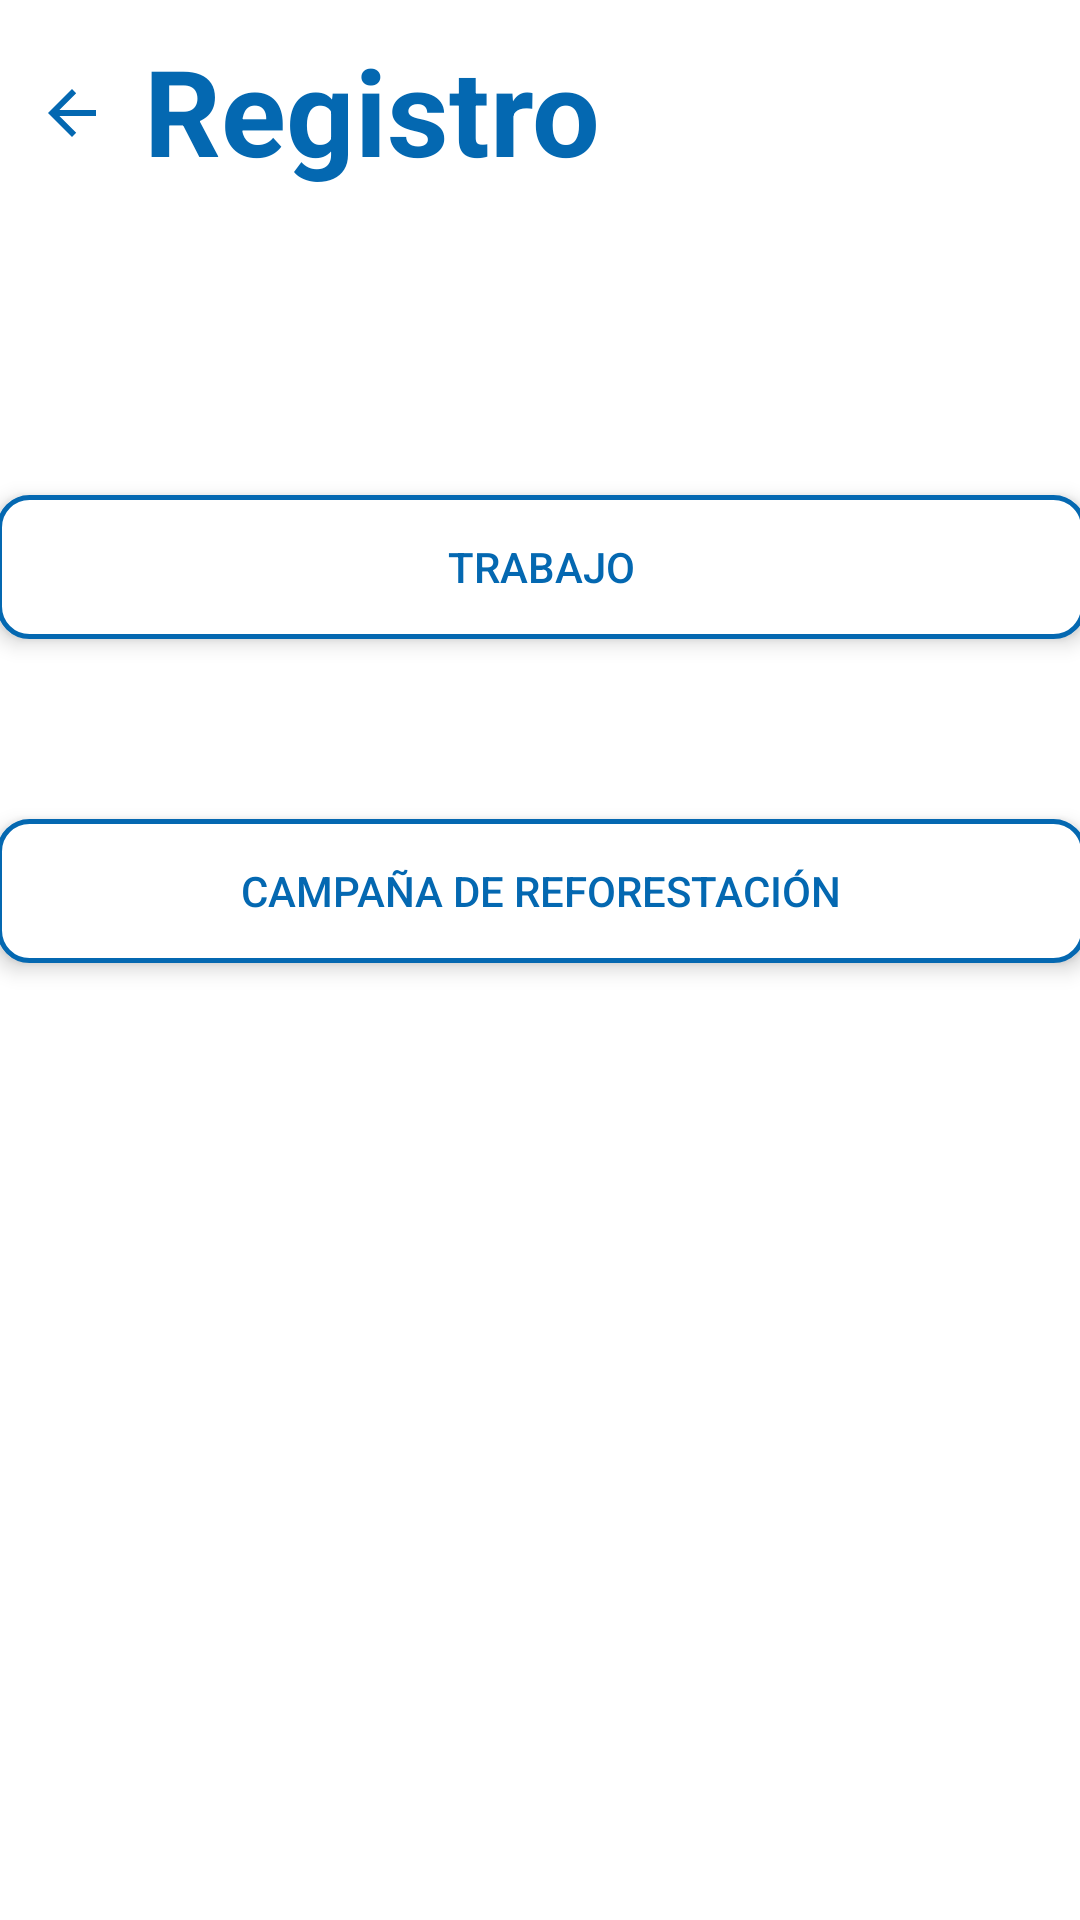

Layout XML and referenced resources for this Android screen:
<!-- AndroidManifest.xml: application theme AppTheme -->
<!-- res/layout/activity_register__step_2.xml -->
<?xml version="1.0" encoding="utf-8"?>

<androidx.constraintlayout.widget.ConstraintLayout xmlns:android="http://schemas.android.com/apk/res/android"
    xmlns:app="http://schemas.android.com/apk/res-auto"
    xmlns:tools="http://schemas.android.com/tools"
    android:layout_width="match_parent"
    android:layout_height="match_parent"
    android:background="@color/White"
    tools:context=".ui.register.RegisterActivity_Step_2">

    <androidx.constraintlayout.widget.ConstraintLayout
        android:id="@+id/linearLayout"
        android:layout_width="match_parent"
        android:layout_height="wrap_content"
        android:layout_marginTop="10dp"
        app:layout_constraintEnd_toEndOf="parent"
        app:layout_constraintStart_toStartOf="parent"
        app:layout_constraintTop_toTopOf="parent"
        android:backgroundTint="@color/White">

        <ImageButton
            android:id="@+id/atrasBtn"
            android:layout_width="wrap_content"
            android:layout_height="0dp"
            android:backgroundTint="@color/White"
            android:tint="@color/colorPrimary"
            app:layout_constraintBottom_toBottomOf="parent"
            app:layout_constraintStart_toStartOf="parent"
            app:layout_constraintTop_toTopOf="parent"
            app:layout_constraintVertical_bias="0.0"
            app:srcCompat="@drawable/abc_vector_test" />

        <TextView
            android:id="@+id/textView"
            android:layout_width="320dp"
            android:layout_height="55dp"
            android:text="@string/registerHeading"
            android:textAlignment="textStart"
            android:textColor="@color/colorPrimary"
            android:textSize="40sp"
            android:textStyle="bold"
            app:layout_constraintBottom_toBottomOf="parent"
            app:layout_constraintEnd_toEndOf="parent"
            app:layout_constraintHorizontal_bias="0.0"
            app:layout_constraintStart_toEndOf="@+id/atrasBtn"
            app:layout_constraintTop_toTopOf="parent"
            app:layout_constraintVertical_bias="0.0" />

    </androidx.constraintlayout.widget.ConstraintLayout>

    <Button
        android:id="@+id/trabajoChoiceBtn"
        android:layout_width="363dp"
        android:layout_height="wrap_content"
        android:layout_marginTop="100dp"
        android:background="@drawable/border"
        android:elevation="2dp"
        android:text="@string/trabajoLbl"
        android:textColor="@color/colorPrimary"
        android:translationZ="2dp"
        app:layout_constraintEnd_toEndOf="parent"
        app:layout_constraintStart_toStartOf="parent"
        app:layout_constraintTop_toBottomOf="@+id/linearLayout" />

    <Button
        android:id="@+id/otroChoiceBtn"
        android:layout_width="363dp"
        android:layout_height="wrap_content"
        android:layout_marginTop="60dp"
        android:layout_marginBottom="316dp"
        android:background="@drawable/border"
        android:elevation="2dp"
        android:text="@string/otroLbl"
        android:textColor="@color/colorPrimary"
        android:translationZ="2dp"
        app:layout_constraintBottom_toBottomOf="parent"
        app:layout_constraintEnd_toEndOf="parent"
        app:layout_constraintStart_toStartOf="parent"
        app:layout_constraintTop_toBottomOf="@+id/campannaChoiceBtn"
        app:layout_constraintVertical_bias="0.0" />

    <Button
        android:id="@+id/campannaChoiceBtn"
        android:layout_width="363dp"
        android:layout_height="wrap_content"
        android:layout_marginTop="60dp"
        android:background="@drawable/border"
        android:elevation="2dp"
        android:text="@string/campanna"
        android:textColor="@color/colorPrimary"
        android:translationZ="2dp"
        app:layout_constraintEnd_toEndOf="parent"
        app:layout_constraintStart_toStartOf="parent"
        app:layout_constraintTop_toBottomOf="@+id/trabajoChoiceBtn" />

</androidx.constraintlayout.widget.ConstraintLayout>
<!-- resources referenced by this layout -->
<resources>
  <color name="White">#FFFFFF</color>
  <color name="colorPrimary">#0468B1</color>
  <!-- drawable border (drawable) -->
  <?xml version="1.0" encoding="utf-8"?>
  <selector xmlns:android="http://schemas.android.com/apk/res/android">
  <item android:state_pressed="false">
      <shape android:shape="rectangle">
          <solid android:color="@color/White" />
          <stroke android:width="5px" android:color="@color/colorPrimary"/>
          <corners android:radius="10dp" />
          <padding android:left="5dp" />
          <padding android:right="5dp" />
      </shape>
  </item>
  <item android:state_pressed="true">
      <shape android:shape="rectangle">
          <solid android:color="@color/White" />
          <stroke android:width="5px" android:color="@color/colorPrimaryDark"/>
          <corners android:radius="10dp" />
          <padding android:left="5dp" />
          <padding android:right="5dp" />
      </shape>
  </item>
  </selector>
  <string name="campanna">Campaña de reforestación</string>
  <string name="otroLbl">Otro</string>
  <string name="registerHeading">Registro</string>
  <string name="trabajoLbl">Trabajo</string>
  <style name="AppTheme" parent="Theme.AppCompat.Light.NoActionBar">
          
          <item name="colorPrimary">@color/colorPrimary</item>
          <item name="colorPrimaryDark">@color/colorPrimaryDark</item>
          <item name="colorAccent">@color/colorAccent</item>
          <item name="colorControlNormal">@color/colorPrimary</item>
      </style>
  <color name="colorPrimaryDark">#003e81</color>
  <color name="colorAccent">#00ADD8</color>
</resources>
